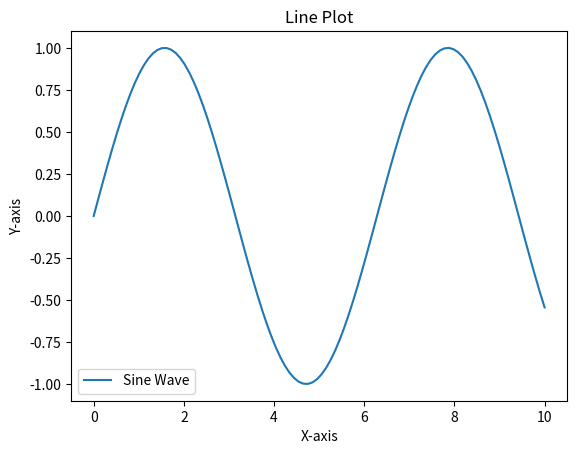

Here is the Python script that generated this plot:
import matplotlib.pyplot as plt
import numpy as np
# import seaborn as sns
import pandas as pd
from mpl_toolkits.mplot3d import Axes3D  # Importing 3D plotting module

x = np.linspace(0, 10, 100)  # Generating 100 points between 0 and 10
y = np.sin(x)  # Sine function

plt.plot(x, y, label="Sine Wave")  # Plot sine wave
plt.xlabel("X-axis")  # Label for x-axis
plt.ylabel("Y-axis")  # Label for y-axis
plt.title("Line Plot")  # Title of the plot
plt.legend()  # Display legend
plt.show()  # Show the plot